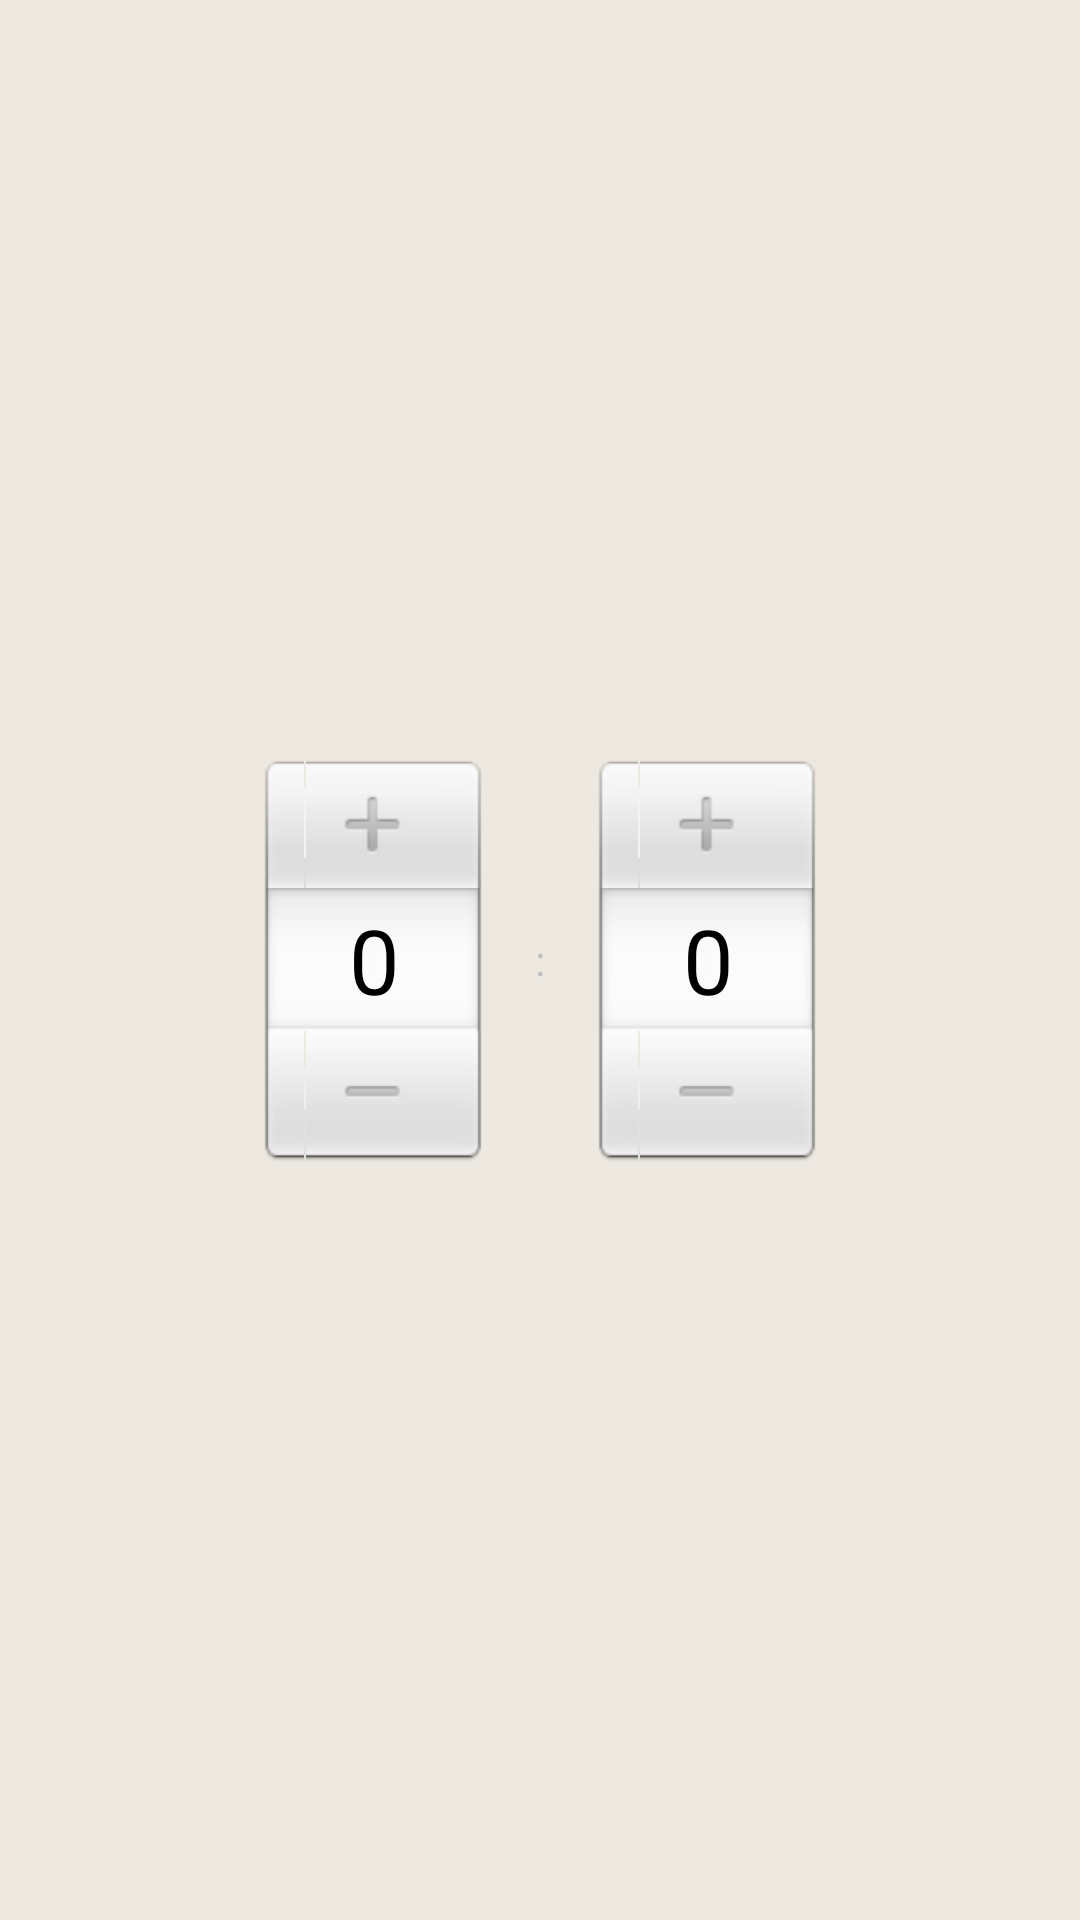

Write the Android layout XML for this screen, with the resource values it uses.
<!-- AndroidManifest.xml: application theme CustomTheme -->
<!-- res/layout/dialog_time_picker.xml -->
<?xml version="1.0" encoding="utf-8"?>
<LinearLayout xmlns:android="http://schemas.android.com/apk/res/android"
              android:orientation="horizontal"
              android:layout_width="fill_parent"
              android:layout_height="fill_parent"
              android:gravity="center">
    <NumberPicker android:id="@+id/picker_minutes"
                  android:layout_width="wrap_content"
                  android:layout_height="wrap_content"/>
    <TextView android:layout_width="wrap_content"
              android:layout_height="wrap_content"
              android:text=":"
              android:layout_margin="15dp"
              style="@style/NewRunTextBlue"/>
    <NumberPicker android:id="@+id/picker_seconds"
                  android:layout_width="wrap_content"
                  android:layout_height="wrap_content"/>
</LinearLayout>
<!-- resources referenced by this layout -->
<resources>
  <style name="CustomTheme" parent="android:Theme.Black.NoTitleBar.Fullscreen">
          <item name="android:windowBackground">@color/activity_background</item>
      </style>
  <color name="activity_background">#ede9e1</color>
</resources>
